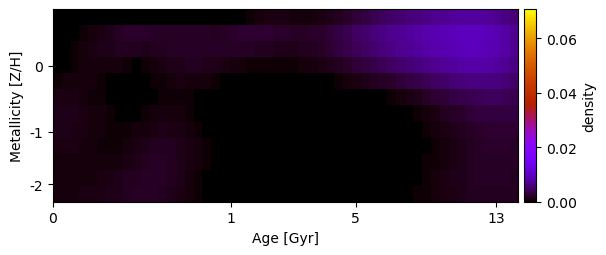

Data behind this chart, as committed beside it:
-6.823726656291798726e-19, -6.605494796268192716e-21, 2.389036482361709621e-20, -2.371486108645099602e-21, 5.293624060048255351e-05, 1.576551670746846883e-04, 1.678105259618234727e-04, -1.335306024187997866e-20, 8.088401169941215943e-20, 2.540651305127010106e-20, -3.951582954253745097e-22, 1.669498421782446095e-19, 1.172345741893577271e-20, 1.662421895841741632e-20, 3.812984875145403413e-05, 6.378467000592014091e-05, -1.530358818024425390e-21, -8.305020304876039974e-20, 2.390997237634929466e-19, -3.730677538552729612e-21, 1.926344416244870987e-20, 1.348503341985647619e-04, 4.130043224103187305e-04, 7.477401886117681241e-04
1.326153202453928170e-19, -3.379339681513574083e-21, 9.609448562207047499e-05, 3.201672043730983052e-04, 6.196283654203234466e-04, 9.560951856070893902e-04, 1.325807951410143621e-03, 1.758192326068336395e-03, 2.028244517132521928e-03, 2.040686449941962050e-03, 2.010534856488950528e-03, 1.930564053328730602e-03, 1.859626907493418376e-03, 1.755734458805241309e-03, 1.679676997946561497e-03, 1.696250988106706974e-03, 1.694946963874517437e-03, 1.659585776537869477e-03, 1.637067773126038529e-03, 1.719442727072689227e-03, 1.992340047758727525e-03, 2.272531043210566579e-03, 2.443565838963108160e-03, 2.432658851000331270e-03
-1.176151595964045539e-20, 7.821454845089465132e-05, 2.922328097486747594e-04, 5.749553369265186266e-04, 8.694030069935750277e-04, 1.131500827775993060e-03, 1.337131990391317218e-03, 1.491762803619969824e-03, 1.529821368051604170e-03, 1.469331944990873683e-03, 1.370987287739386298e-03, 1.442097090760011526e-03, 1.561709870828905181e-03, 1.686198022459304896e-03, 1.787947643541767852e-03, 1.854129906043559773e-03, 1.863776233567820181e-03, 1.804525133620913562e-03, 1.714678913012839456e-03, 1.684789940622312149e-03, 1.706744833320836003e-03, 1.726233000229971618e-03, 1.679730771530679343e-03, 1.573654742232723702e-03
8.851679947684056872e-05, 2.623094842642732251e-04, 4.712257003520061815e-04, 6.600321097608340603e-04, 7.853335231660809159e-04, 8.237875476651780517e-04, 7.641298031915006155e-04, 6.005610144480896416e-04, 2.882850046034971035e-04, 2.133437888623895622e-04, 3.380936855403901108e-04, 5.912571454327633603e-04, 8.726722020096037155e-04, 1.113654401675018930e-03, 1.297540626103784725e-03, 1.406700528468737181e-03, 1.405798315439482898e-03, 1.299545548464956434e-03, 1.151660244409520497e-03, 9.906538620935894171e-04, 8.061993226830759625e-04, 6.212660405668893500e-04, 4.860298738828196415e-04, 4.564347950454692663e-04
4.740917280301447400e-04, 5.658852304940933421e-04, 6.242284977575480705e-04, 6.417857616159700204e-04, 5.737044383366706390e-04, 4.350808263930749714e-04, 2.626667033818936865e-04, 7.253339473876998275e-05, 2.953898000995388915e-19, -1.361637986728280374e-21, 8.783832713543792835e-05, 2.932024154638617755e-04, 5.455253782934374202e-04, 7.385125314231670611e-04, 8.299348008980791383e-04, 8.275077718317262482e-04, 7.330402515132825470e-04, 5.667657415986591084e-04, 3.828180060091976897e-04, 1.857037578277825765e-04, 1.377702578892581274e-21, 3.481816058788575446e-19, -4.180512425979951348e-20, -6.328789490665854861e-20
9.018649975637241679e-04, 9.310762484440672677e-04, 8.448212848873550744e-04, 6.869871976072516482e-04, 4.975431553748108126e-04, 3.089734735564299479e-04, 1.371740206776711892e-04, -2.391691840861668213e-20, -2.108959028267648925e-19, 1.439934133444069723e-19, 3.441581931460491834e-05, 2.370765191874472846e-04, 4.317813877869976680e-04, 5.333654197855905660e-04, 5.417400752696138657e-04, 4.401359772568464910e-04, 2.573316733325256610e-04, 6.569771034856827460e-05, 2.615132610786367394e-20, 1.103192816428825611e-19, 4.291507197015725479e-19, 8.611799776331542627e-20, -7.455750398525042055e-19, -6.025648009790240110e-21
1.118426860210226673e-03, 1.182565034540894238e-03, 1.120240988229475243e-03, 9.597187661403202685e-04, 7.593582739360108273e-04, 5.693737106976191073e-04, 4.009472417837861027e-04, 2.722130450972282427e-04, 2.184247922943709198e-04, 2.712159026027550135e-04, 3.961996914816963032e-04, 5.705307563811422636e-04, 6.791177288379563739e-04, 6.967160967854952019e-04, 6.095326544649871730e-04, 4.404819270227230705e-04, 2.215830036298989218e-04, 5.326618725886832499e-05, 8.700787986472034395e-21, 1.027662838793836934e-19, 6.018429576599490064e-21, 2.175787528037111070e-19, -2.906989540153383369e-20, 1.778805000352012990e-20
1.129432489138107064e-03, 1.144255834192693709e-03, 1.073619635972957939e-03, 9.518983304197134671e-04, 7.984239383829331346e-04, 6.453845731087392169e-04, 5.112621953078827801e-04, 4.288880972857028674e-04, 4.739965098393209551e-04, 6.079447023732170068e-04, 8.173611081829342461e-04, 1.013271015215181812e-03, 1.111488943856752190e-03, 1.092561978929316654e-03, 9.546983228783002947e-04, 7.190036446743633316e-04, 4.643014723494496188e-04, 2.422770938414031249e-04, 9.326454785300466825e-05, 1.868226276423786366e-05, 5.341351030408564931e-20, -2.701980166336752785e-19, 9.565954977790035861e-20, -4.464410974280072820e-20
1.001767498125605196e-03, 9.904027992153451986e-04, 8.931300332459826902e-04, 7.528352097785121454e-04, 6.212022218992543487e-04, 5.191037417105893569e-04, 4.702148899303107529e-04, 4.857648415724034191e-04, 7.097922239873102499e-04, 1.011052788722561786e-03, 1.317158636274417616e-03, 1.515423330708569154e-03, 1.553136663491877859e-03, 1.490975213233726969e-03, 1.308969992938878359e-03, 1.048052542185523529e-03, 7.191506166728851715e-04, 4.296614943565387422e-04, 1.972244969140590754e-04, 4.258786302917230064e-05, -4.503033216137556411e-20, 9.798212116631283998e-20, 8.182466650761002101e-20, -1.183049875676652036e-19
8.204600996805703995e-04, 8.144836221953867528e-04, 7.603130079979501582e-04, 6.956788414519666196e-04, 6.512613666685817659e-04, 6.455095315580485025e-04, 6.926533942643410069e-04, 8.024940915655340767e-04, 1.031287604443394080e-03, 1.326149657053610513e-03, 1.581246950853182776e-03, 1.716317615289649932e-03, 1.715177370207659688e-03, 1.589245875019768429e-03, 1.345099558091216244e-03, 1.019845657177050535e-03, 6.615924954301064627e-04, 3.483282354372211676e-04, 1.067961591755482020e-04, -1.222546083242074791e-21, 8.214485906399367119e-20, 1.359276507528263828e-19, -3.523552721945973655e-19, 3.796971283844685629e-20
7.303939769858976442e-04, 7.543300324538569808e-04, 7.621790937474924978e-04, 7.682497552089685320e-04, 7.953425459594329252e-04, 8.653568916293649183e-04, 9.827467833935055012e-04, 1.146548789400078996e-03, 1.385526145625439213e-03, 1.644596943692722395e-03, 1.812508088814415242e-03, 1.836602536597878440e-03, 1.743560622902099377e-03, 1.539455987564925356e-03, 1.204376891438527653e-03, 8.125940155367003233e-04, 4.108469860978510827e-04, 1.126480413144092196e-04, -4.348276997874048210e-21, 5.995520247455337255e-19, -9.448855144391982819e-20, 3.606580914619600103e-19, 5.184788538468230786e-20, -3.745425829657887077e-19
7.008500281217297035e-04, 7.478419566892779936e-04, 7.814832833141307535e-04, 8.326916482727608716e-04, 9.031498806814713346e-04, 1.011833408735142914e-03, 1.166718241605182874e-03, 1.357888605806755909e-03, 1.576591857193973588e-03, 1.764440552219739052e-03, 1.836056281117681840e-03, 1.772527038823022792e-03, 1.600661286469207698e-03, 1.340649195823344266e-03, 1.019183520510537344e-03, 6.576342849373971759e-04, 2.883906696131893006e-04, 5.639521316583238209e-05, -4.857236476029642147e-20, -3.659567712971783455e-20, 8.835232927941092178e-21, 4.265569176146916050e-19, 5.317639797657487131e-20, 1.100674429407827910e-19
